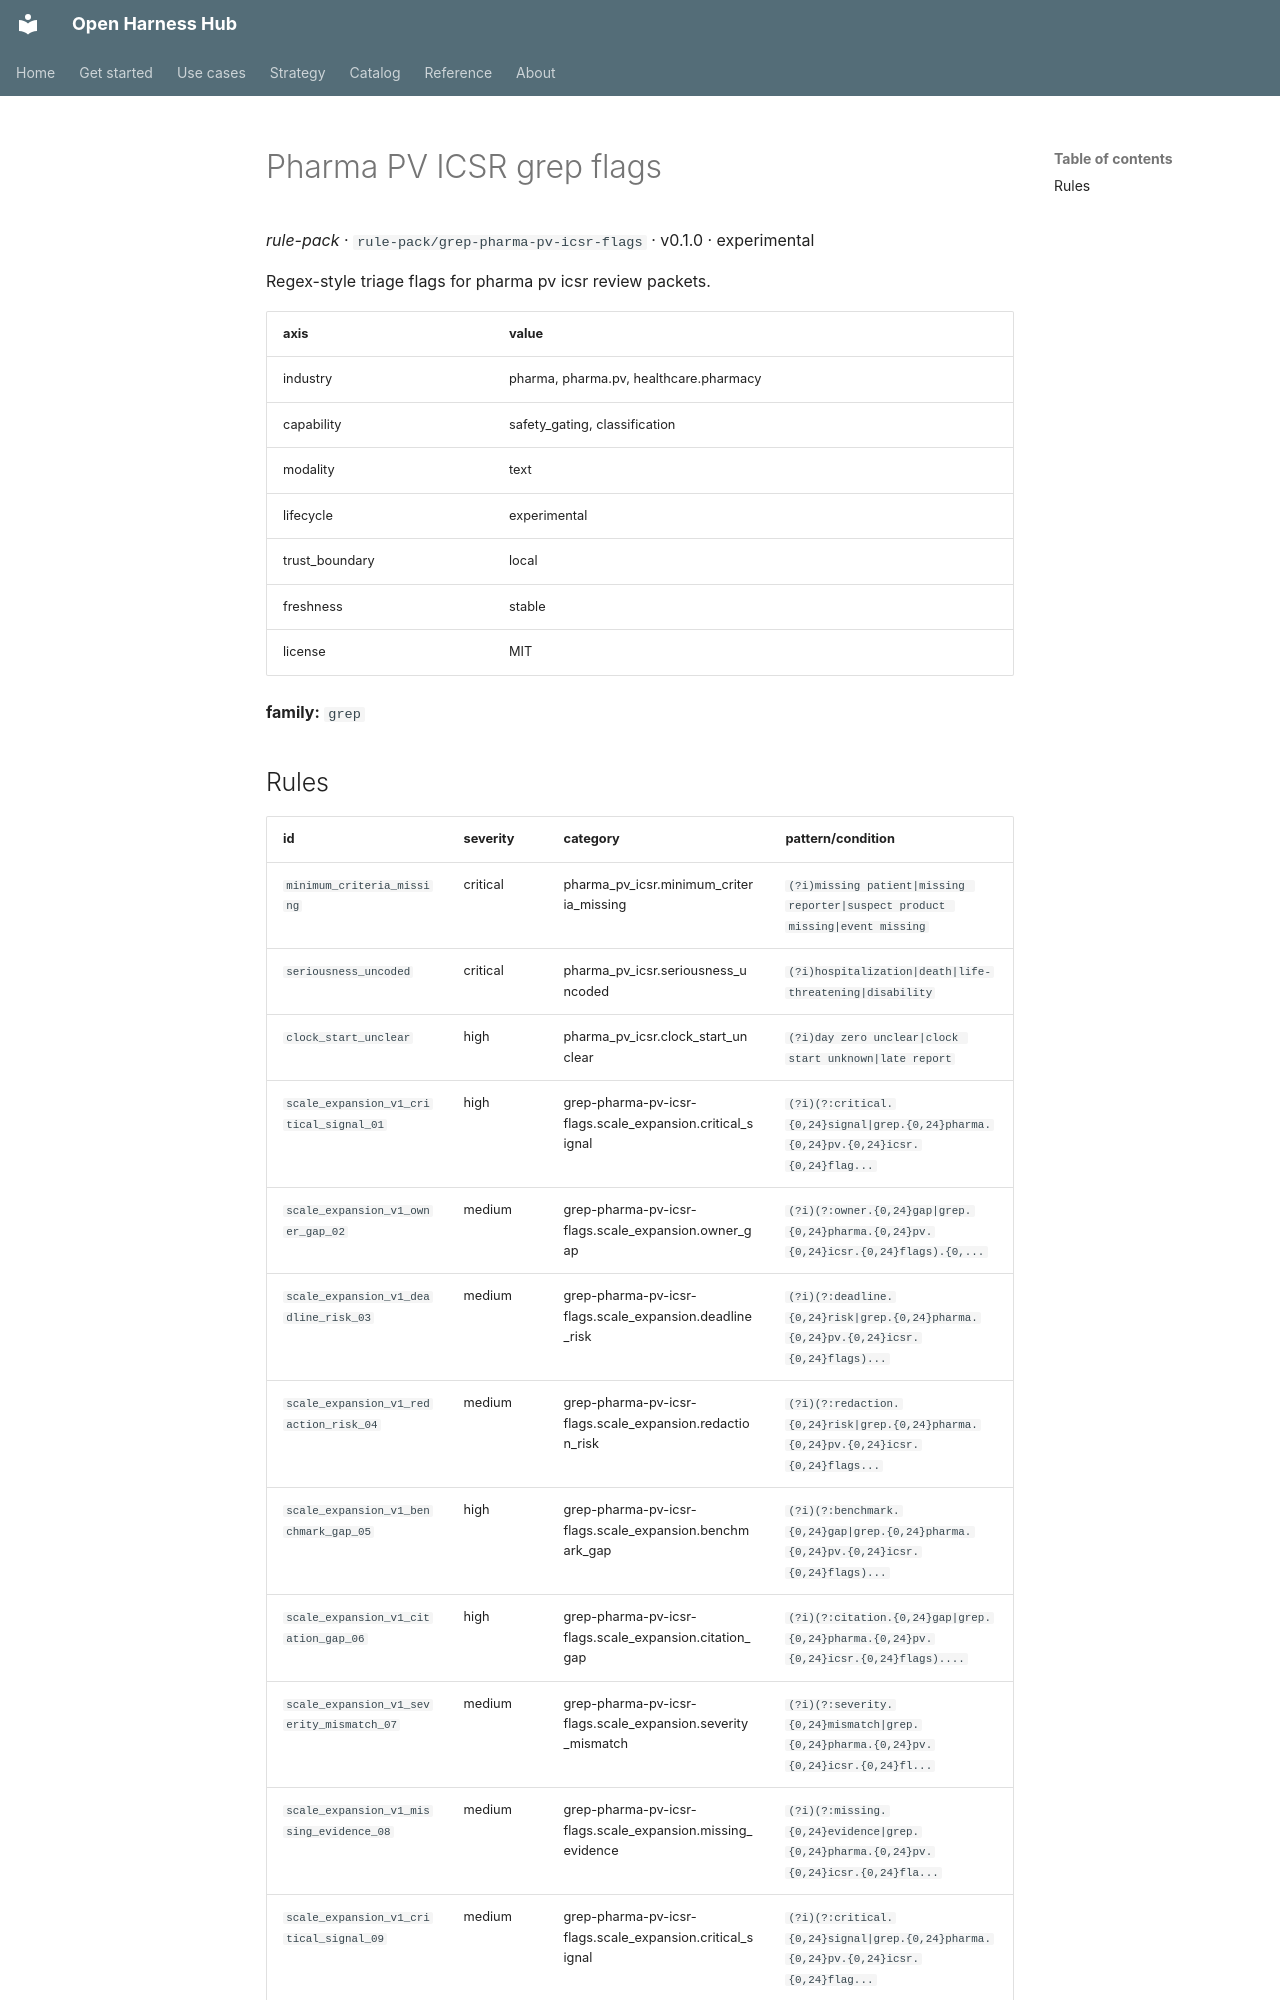

repository: Amarel-Taylor-Scott/open-harness-hub · page: catalog/rule-pack_grep-pharma-pv-icsr-flags/index.html · generator: mkdocs

# Pharma PV ICSR grep flags

*rule-pack* · `rule-pack/grep-pharma-pv-icsr-flags` · v0.1.0 · experimental

Regex-style triage flags for pharma pv icsr review packets.

| axis | value |
|---|---|
| industry | pharma, pharma.pv, healthcare.pharmacy |
| capability | safety_gating, classification |
| modality | text |
| lifecycle | experimental |
| trust_boundary | local |
| freshness | stable |
| license | MIT |



**family:** `grep`
